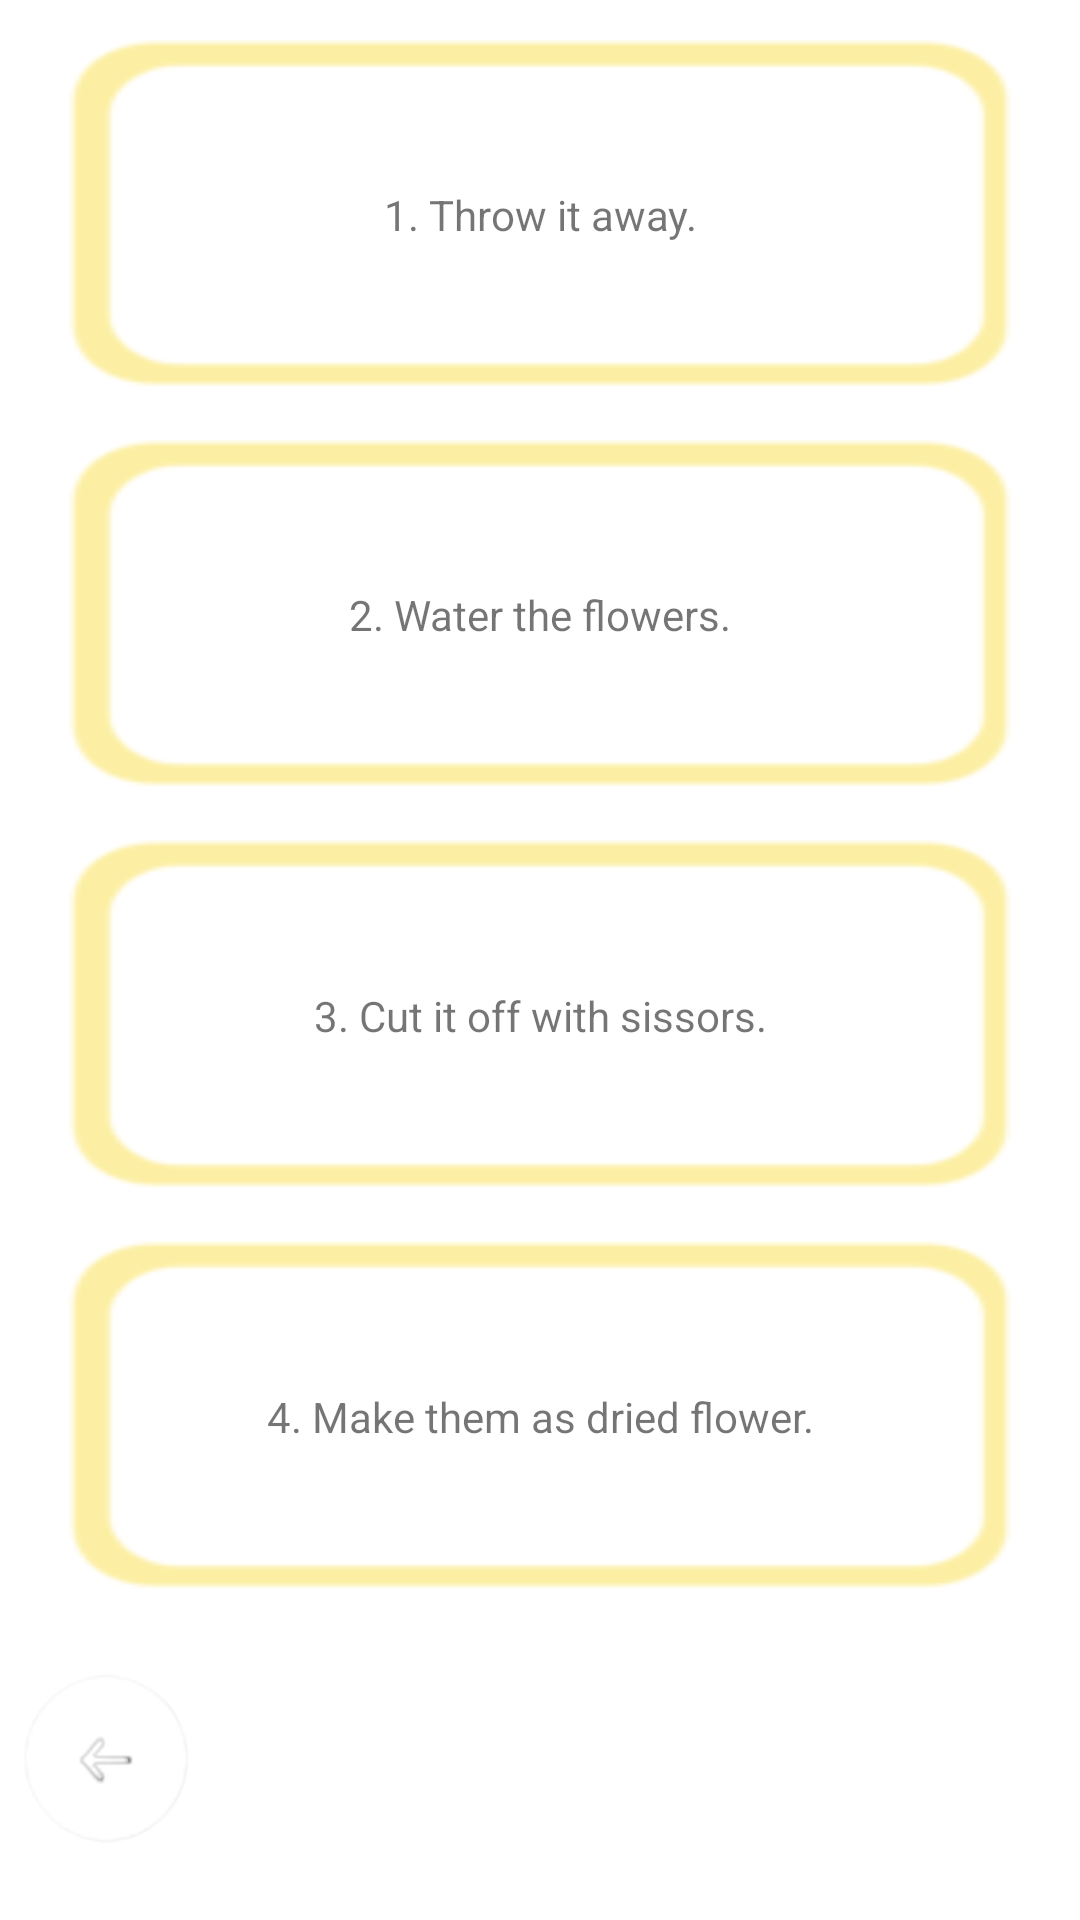

Here is an Android app screen rendered from its layout file. Give the layout XML and the strings, colors and styles it references.
<!-- AndroidManifest.xml: application theme Theme.PsychologyTest -->
<!-- res/layout/fragment_selection.xml -->
<?xml version="1.0" encoding="utf-8"?>
<androidx.constraintlayout.widget.ConstraintLayout xmlns:android="http://schemas.android.com/apk/res/android"
    xmlns:app="http://schemas.android.com/apk/res-auto"
    xmlns:tools="http://schemas.android.com/tools"
    android:layout_width="match_parent"
    android:layout_height="match_parent"
    tools:context=".fragment.SelectionFragment">


    <LinearLayout
        android:layout_width="match_parent"
        android:layout_height="0dp"
        android:orientation="vertical"
        android:weightSum="4"
        android:paddingStart="20dp"
        android:paddingEnd="20dp"
        app:layout_constraintBottom_toTopOf="@+id/guideline2"
        app:layout_constraintTop_toTopOf="parent">


        <TextView
            android:id="@+id/option_1"
            android:layout_width="match_parent"
            android:layout_height="0dp"
            android:layout_weight="1"
            android:layout_marginTop="10dp"
            android:layout_marginBottom="10dp"
            android:text="1. Throw it away."
            android:gravity="center"
            android:background="@drawable/selection"/>

        <TextView
            android:id="@+id/option_2"
            android:layout_width="match_parent"
            android:layout_height="0dp"
            android:layout_weight="1"
            android:text="2. Water the flowers."
            android:gravity="center"
            android:layout_marginBottom="10dp"
            android:background="@drawable/selection"/>

        <TextView
            android:id="@+id/option_3"
            android:layout_width="match_parent"
            android:layout_height="0dp"
            android:layout_weight="1"
            android:text="3. Cut it off with sissors."
            android:gravity="center"
            android:layout_marginBottom="10dp"
            android:background="@drawable/selection"/>

        <TextView
            android:id="@+id/option_4"
            android:layout_width="match_parent"
            android:layout_height="0dp"
            android:layout_weight="1"
            android:text="4. Make them as dried flower."
            android:gravity="center"
            android:layout_marginBottom="10dp"
            android:background="@drawable/selection"/>


    </LinearLayout>

    <ImageView
        android:id="@+id/btn_back"
        android:layout_width="100dp"
        android:layout_height="100dp"
        android:src="@drawable/previous"
        app:layout_constraintTop_toBottomOf="@+id/guideline2"
        app:layout_constraintStart_toStartOf="parent"/>

    <androidx.constraintlayout.widget.Guideline
        android:id="@+id/guideline2"
        android:layout_width="wrap_content"
        android:layout_height="wrap_content"
        android:orientation="horizontal"
        app:layout_constraintGuide_percent="0.85" />

</androidx.constraintlayout.widget.ConstraintLayout>
<!-- resources referenced by this layout -->
<resources>
  <!-- drawable previous: png bitmap (drawable-v24, 9135 bytes) -->
  <!-- drawable selection: png bitmap (drawable-v24, 8558 bytes) -->
  <style name="Theme.PsychologyTest" parent="Theme.MaterialComponents.DayNight.NoActionBar">
          
          <item name="colorPrimary">@color/purple_500</item>
          <item name="colorPrimaryVariant">@color/purple_700</item>
          <item name="colorOnPrimary">@color/white</item>
          
          <item name="colorSecondary">@color/teal_200</item>
          <item name="colorSecondaryVariant">@color/teal_700</item>
          <item name="colorOnSecondary">@color/black</item>
          
          <item name="android:statusBarColor" tools:targetApi="l">?attr/colorPrimaryVariant</item>
          
      </style>
  <!-- not gathered from this repository: default colours our renderer supplied (Android Studio template values) -->
  <color name="purple_500">#FF6200EE</color>
  <color name="purple_700">#FF3700B3</color>
  <color name="teal_200">#FF03DAC5</color>
  <color name="teal_700">#FF018786</color>
  <color name="black">#FF000000</color>
  <color name="white">#FFFFFFFF</color>
</resources>
